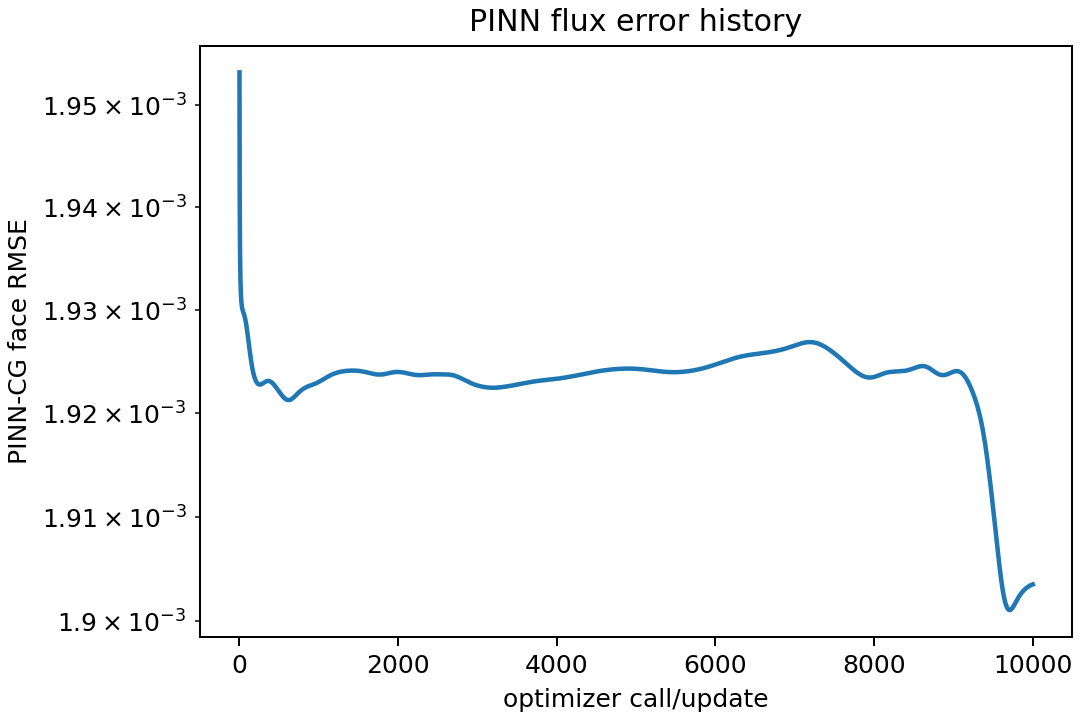

The data file committed next to this chart (first rows):
optimizer_call, face_rmse_vs_cg
1, 0.001953
2, 0.001947
3, 0.001943
4, 0.001941
5, 0.001939
6, 0.001938
7, 0.001936
8, 0.001936
9, 0.001935
10, 0.001934
11, 0.001934
12, 0.001933
13, 0.001933
14, 0.001933
15, 0.001932
16, 0.001932
17, 0.001932
18, 0.001932
19, 0.001932
20, 0.001931
21, 0.001931
22, 0.001931
23, 0.001931
24, 0.001931
25, 0.001931
26, 0.001931
27, 0.001931
28, 0.001931
29, 0.00193
30, 0.00193
31, 0.00193
32, 0.00193
33, 0.00193
34, 0.00193
35, 0.00193
36, 0.00193
37, 0.00193
38, 0.00193
39, 0.00193
40, 0.00193
41, 0.00193
42, 0.00193
43, 0.00193
44, 0.00193
45, 0.00193
46, 0.00193
47, 0.00193
48, 0.00193
49, 0.00193
50, 0.00193
51, 0.00193
52, 0.00193
53, 0.00193
54, 0.00193
55, 0.00193
56, 0.00193
57, 0.00193
58, 0.00193
59, 0.00193
60, 0.00193
... 9,940 more rows
